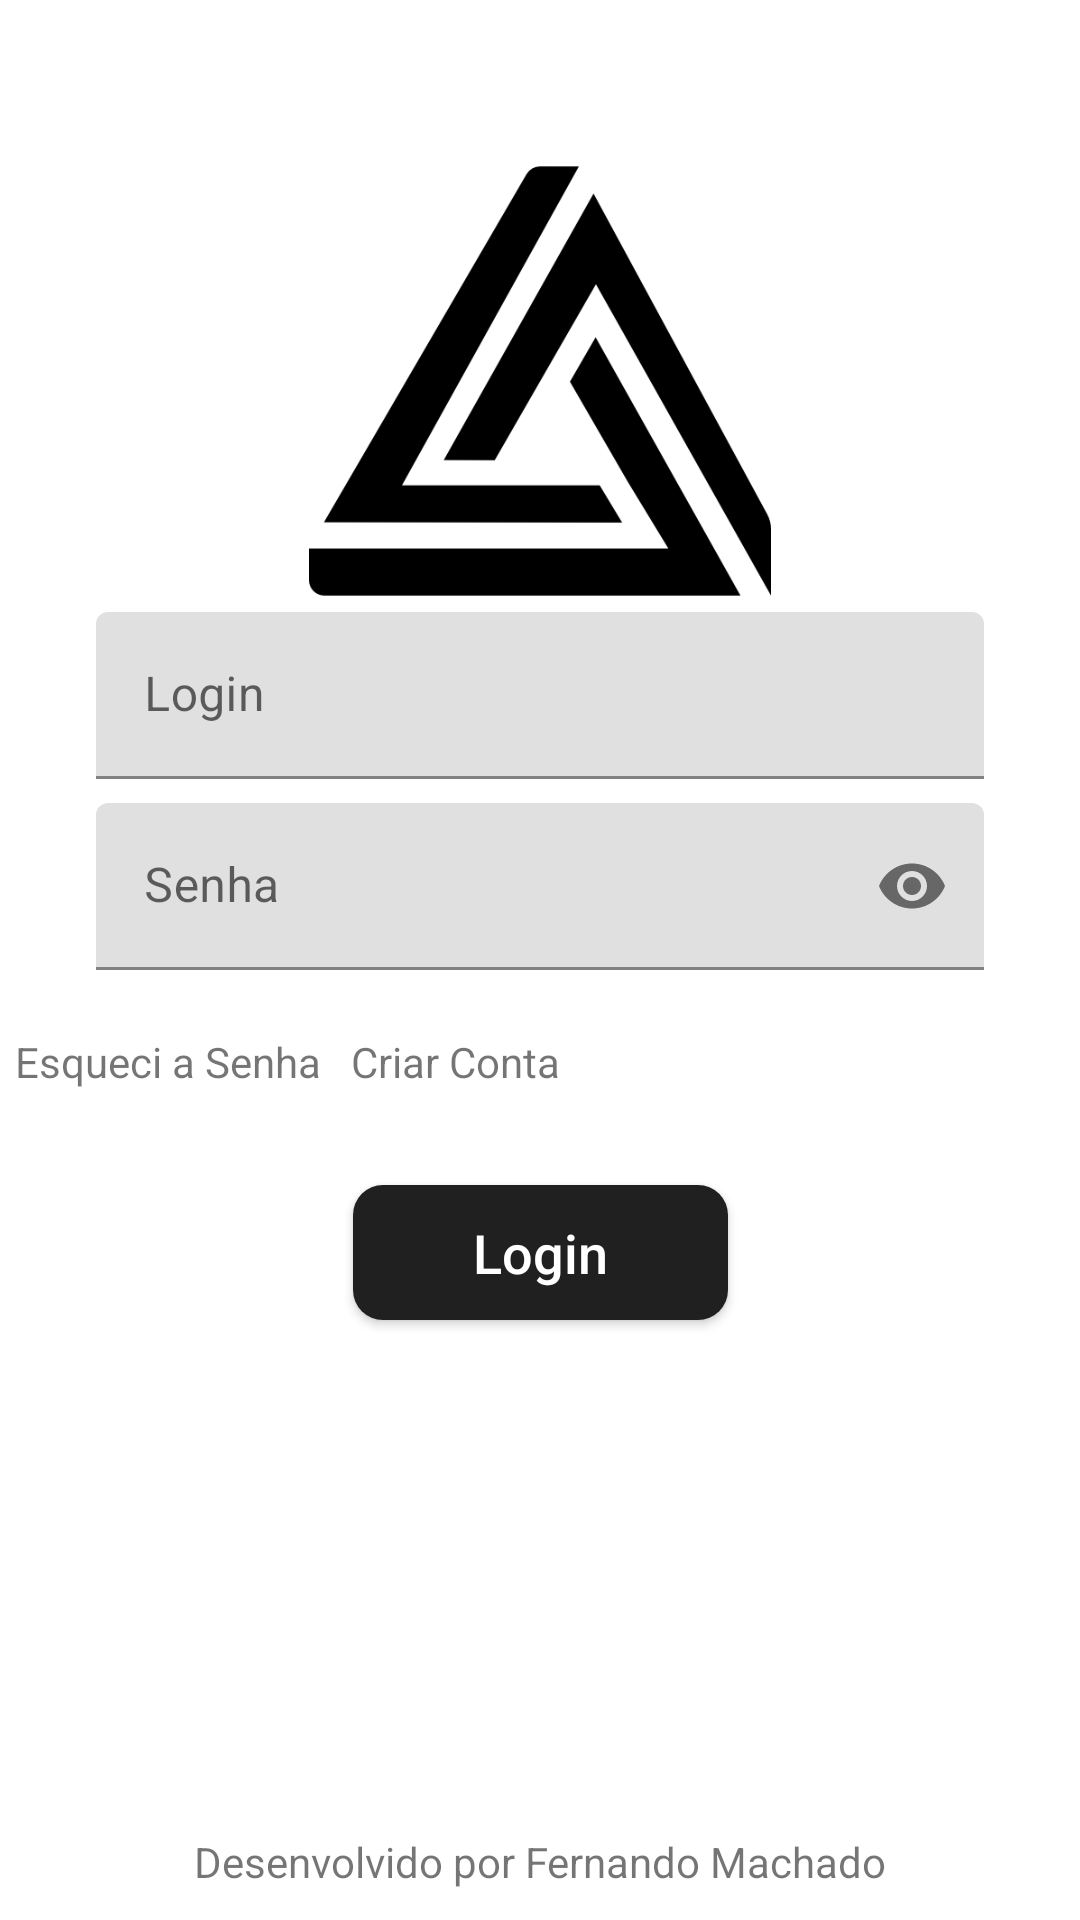

Produce the Android XML layout that renders to this screen, including the resource entries it uses.
<!-- AndroidManifest.xml: application theme Theme.Login -->
<!-- res/layout/activity_main.xml -->
<?xml version="1.0" encoding="utf-8"?>
<androidx.constraintlayout.widget.ConstraintLayout xmlns:android="http://schemas.android.com/apk/res/android"
    xmlns:app="http://schemas.android.com/apk/res-auto"
    xmlns:tools="http://schemas.android.com/tools"
    android:layout_width="match_parent"
    android:layout_height="match_parent"
    android:background="@color/white"
    tools:context=".MainActivity">

    <ImageView
        android:id="@+id/imageView"
        android:layout_width="190dp"
        android:layout_height="154dp"
        android:layout_marginTop="50dp"
        app:layout_constraintEnd_toEndOf="parent"
        app:layout_constraintStart_toStartOf="parent"
        app:layout_constraintTop_toTopOf="parent"
        app:srcCompat="@drawable/img" />

    <com.google.android.material.textfield.TextInputLayout
        android:id="@+id/tiLogin"
        android:layout_width="0dp"
        android:layout_height="wrap_content"
        android:layout_marginStart="32dp"
        android:layout_marginEnd="32dp"
        app:layout_constraintEnd_toEndOf="parent"
        app:layout_constraintStart_toStartOf="parent"
        app:layout_constraintTop_toBottomOf="@+id/imageView"
        app:passwordToggleEnabled="false">

        <com.google.android.material.textfield.TextInputEditText
            android:id="@+id/etLogin"
            android:layout_width="match_parent"
            android:layout_height="wrap_content"
            android:hint="Login" />
    </com.google.android.material.textfield.TextInputLayout>

    <TextView
        android:id="@+id/id_text_ResetarSenha"
        android:layout_width="wrap_content"
        android:layout_height="wrap_content"
        android:layout_marginTop="16dp"
        android:padding="5dp"
        android:text="@string/resetarsenha"
        app:layout_constraintTop_toBottomOf="@+id/tiSenha"
        tools:layout_editor_absoluteX="56dp" />

    <TextView
        android:id="@+id/id_text_CriarConta"
        android:layout_width="wrap_content"
        android:layout_height="wrap_content"
        android:padding="5dp"
        android:text="@string/criarconta"
        app:layout_constraintStart_toEndOf="@+id/id_text_ResetarSenha"
        app:layout_constraintTop_toTopOf="@+id/id_text_ResetarSenha" />

    <androidx.appcompat.widget.AppCompatButton
        android:id="@+id/id_button_login"
        android:layout_width="wrap_content"
        android:layout_height="45dp"
        android:layout_marginBottom="200dp"
        android:background="@drawable/container_button_login"
        android:paddingStart="40dp"
        android:paddingEnd="40dp"
        android:text="@string/btnLogin"
        android:textAllCaps="false"
        android:textColor="@color/white"
        android:textSize="18sp"
        app:layout_constraintBottom_toBottomOf="parent"
        app:layout_constraintEnd_toEndOf="parent"
        app:layout_constraintStart_toStartOf="parent" />


    <TextView
        android:id="@+id/textView3"
        android:layout_width="wrap_content"
        android:layout_height="wrap_content"
        android:layout_marginBottom="10dp"
        android:text="Desenvolvido por Fernando Machado"
        app:layout_constraintBottom_toBottomOf="parent"
        app:layout_constraintEnd_toEndOf="parent"
        app:layout_constraintStart_toStartOf="parent" />

    <com.google.android.material.textfield.TextInputLayout
        android:id="@+id/tiSenha"
        android:layout_width="0dp"
        android:layout_height="wrap_content"
        android:layout_marginStart="32dp"
        android:layout_marginTop="8dp"
        android:layout_marginEnd="32dp"
        app:layout_constraintEnd_toEndOf="parent"
        app:layout_constraintStart_toStartOf="parent"
        app:layout_constraintTop_toBottomOf="@+id/tiLogin"
        app:passwordToggleEnabled="true">

        <com.google.android.material.textfield.TextInputEditText
            android:id="@+id/etSenha"
            android:layout_width="match_parent"
            android:layout_height="wrap_content"
            android:hint="Senha"
            android:inputType="textPassword"
            android:password="true" />
    </com.google.android.material.textfield.TextInputLayout>

</androidx.constraintlayout.widget.ConstraintLayout>
<!-- resources referenced by this layout -->
<resources>
  <color name="white">#FFFFFFFF</color>
  <!-- drawable container_button_login (drawable) -->
  <?xml version="1.0" encoding="utf-8"?>
  <shape xmlns:android="http://schemas.android.com/apk/res/android"
      android:shape="rectangle">
  
      <solid android:color="@color/blackbutton" />
      <corners android:radius="10dp" />
  
  </shape>
  <!-- drawable img: png bitmap (drawable, 15014 bytes) -->
  <string name="btnLogin">Login</string>
  <string name="criarconta">Criar Conta</string>
  <string name="resetarsenha">Esqueci a Senha</string>
  <style name="Theme.Login" parent="Theme.MaterialComponents.DayNight.NoActionBar">
          
          <item name="colorPrimary">@color/purple_500</item>
          <item name="colorPrimaryVariant">@color/white</item>
          <item name="colorOnPrimary">@color/white</item>
          
          <item name="colorSecondary">@color/teal_200</item>
          <item name="colorSecondaryVariant">@color/teal_700</item>
          <item name="colorOnSecondary">@color/black</item>
          
          <item name="android:statusBarColor">?attr/colorPrimaryVariant</item>
          
      </style>
  <color name="blackbutton">#202020</color>
  <color name="purple_500">#FF6200EE</color>
  <color name="teal_200">#FF03DAC5</color>
  <color name="teal_700">#FF018786</color>
  <color name="black">#FF000000</color>
</resources>
